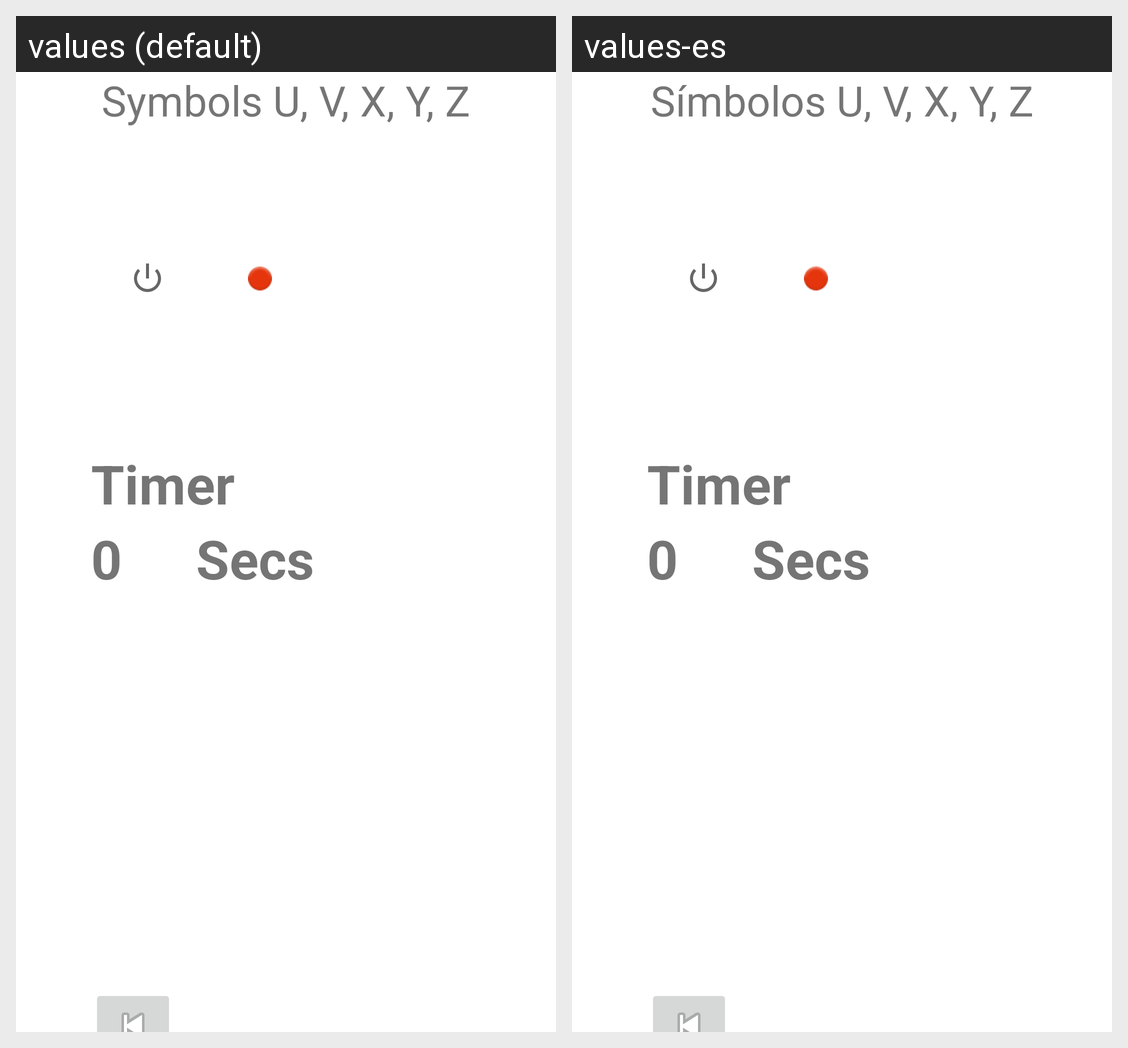

Translations of the strings shown on this Android screen, per locale in the grid:
Android screen res/layout/activity_sheet_uz.xml rendered under 2 locales, left to right: values (default), values-es. Device: Nexus 5 (rendered at 1080×1920; each locale shown at half size, 540×960, under a caption strip naming it); theme Theme.TestLearningBraille.
Strings drawn on this screen, with the default value and each locale's value (text and hints the layout hard-codes, and strings that could not be matched under every locale, appear in the picture but are not listed):

Sheet_UZ
  values: Symbols U, V, X, Y, Z
  values-es: Símbolos U, V, X, Y, Z

Active_line
  values: Active line
  values-es: Línea activa:
